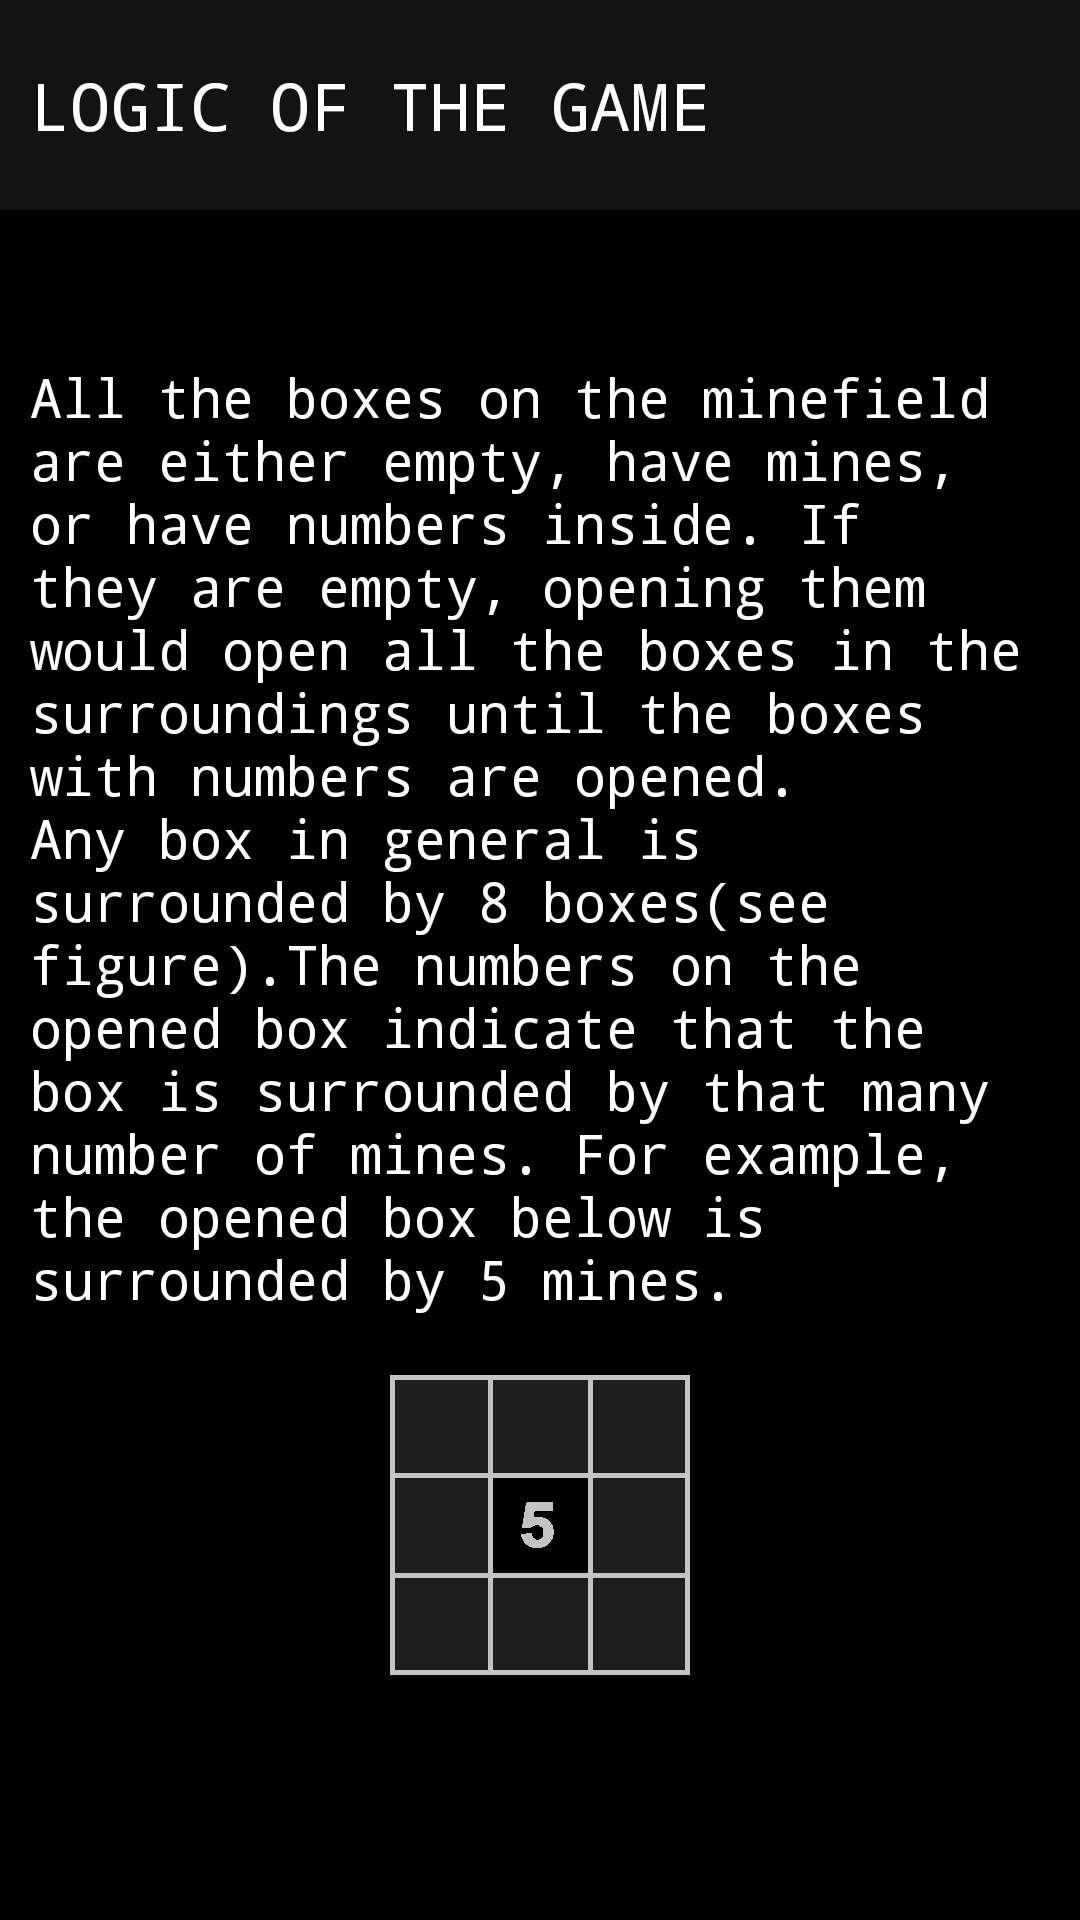

Layout XML and referenced resources for this Android screen:
<!-- AndroidManifest.xml: application theme AppTheme -->
<!-- res/layout/darkhtp5.xml -->
<?xml version="1.0" encoding="utf-8"?>
<RelativeLayout xmlns:android="http://schemas.android.com/apk/res/android"
    android:layout_width="match_parent"
    android:layout_height="match_parent"
    android:background="#000000">

    <TextView
        android:layout_width="match_parent"
        android:layout_height="70dp"
        android:textAppearance="?android:attr/textAppearanceLarge"
        android:text="LOGIC OF THE GAME"
        android:id="@+id/textView18"
        android:layout_alignParentTop="true"
        android:layout_alignParentStart="true"
        android:background="#131313"
        android:gravity="left|center"
        android:paddingLeft="10dp"
        android:typeface="monospace"
        android:textColor="#ffffff" />

    <TextView
        android:layout_width="wrap_content"
        android:layout_height="wrap_content"
        android:text="@string/htp5"
        android:id="@+id/textView19"
        android:textColor="#ffffff"
        android:textSize="18dp"
        android:padding="10dp"
        android:layout_marginTop="40dp"
        android:layout_below="@+id/textView18"
        android:layout_alignParentStart="true"
        android:typeface="monospace" />

    <ImageView
        android:layout_width="100dp"
        android:layout_height="100dp"
        android:id="@+id/imageView"
        android:background="@drawable/darkexamplehtp"
        android:layout_below="@+id/textView19"
        android:layout_centerHorizontal="true"
        android:layout_marginTop="10dp"/>
</RelativeLayout>
<!-- resources referenced by this layout -->
<resources>
  <!-- drawable darkexamplehtp: png bitmap (drawable, 1454 bytes) -->
  <string name="htp5">All the boxes on the minefield are either empty, have mines, or have numbers inside. If they are empty, opening them would open all the boxes in the surroundings until the boxes with numbers are opened.\nAny box in general is surrounded by 8 boxes(see figure).The numbers on the opened box indicate that the box is surrounded by that many number of mines. For example, the opened box below is surrounded by 5 mines.</string>
  <style name="AppTheme" parent="Theme.AppCompat.Light.NoActionBar">
          
          <item name="colorPrimary">@color/colorPrimary</item>
          <item name="colorPrimaryDark">@color/colorPrimaryDark</item>
          <item name="colorAccent">@color/colorAccent</item>
          <item name="android:windowNoTitle">true</item>
          <item name="android:windowContentOverlay">@null</item>
          <item name="android:windowFullscreen">true</item>
      </style>
  <color name="colorPrimary">#3F51B5</color>
  <color name="colorPrimaryDark">#303F9F</color>
  <color name="colorAccent">#FF4081</color>
</resources>
